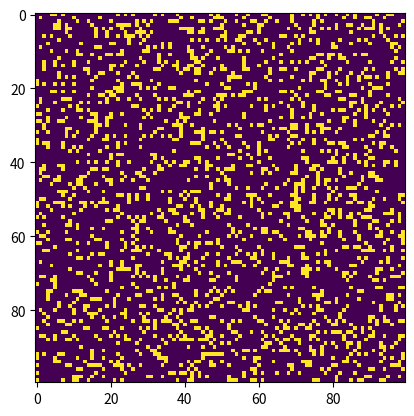

The matplotlib source for this figure:
import matplotlib.pyplot as plt
from matplotlib.animation import FuncAnimation
import random
import copy


def get_random_grid(size):
    grid = []
    for row in range(size):
        grid.append([])
        for column in range(size):
            val = 1 if random.randint(1, 5) == 5 else 0
            grid[row].append(val)
    print_grid(grid)
    return(grid)


def print_grid(grid):
    for row in grid:
        print(f"{row}\n")


def get_live_neighbors(row, col, size, grid):
    neighbours = 0
    for i in range(-1, 2):
        for j in range(-1, 2):
            if not (i == 0 and j == 0):
                neighbours += grid[((row + i) % size)][((col + j) % size)]
    return neighbours


def update(frame, img, grid, size):
    grid_copy = copy.deepcopy(grid)
    for row in range(size):
        for column in range(size):
            neighbours = get_live_neighbors(row, column, size, grid_copy)

            if grid_copy[row][column] == 1 and neighbours not in [2, 3]:
                grid[row][column] = 0
            elif grid_copy[row][column] == 0 and neighbours == 3:
                grid[row][column] = 1

    img.set_data(grid)
    return img,


size = 100
interval = 50
grid = get_random_grid(size)

fig, ax = plt.subplots()
img = ax.imshow(grid, interpolation='nearest')
ani = FuncAnimation(fig,
                    update,
                    fargs=(img, grid, size),
                    frames=10,
                    interval=50,
                    save_count=50)
plt.show()
